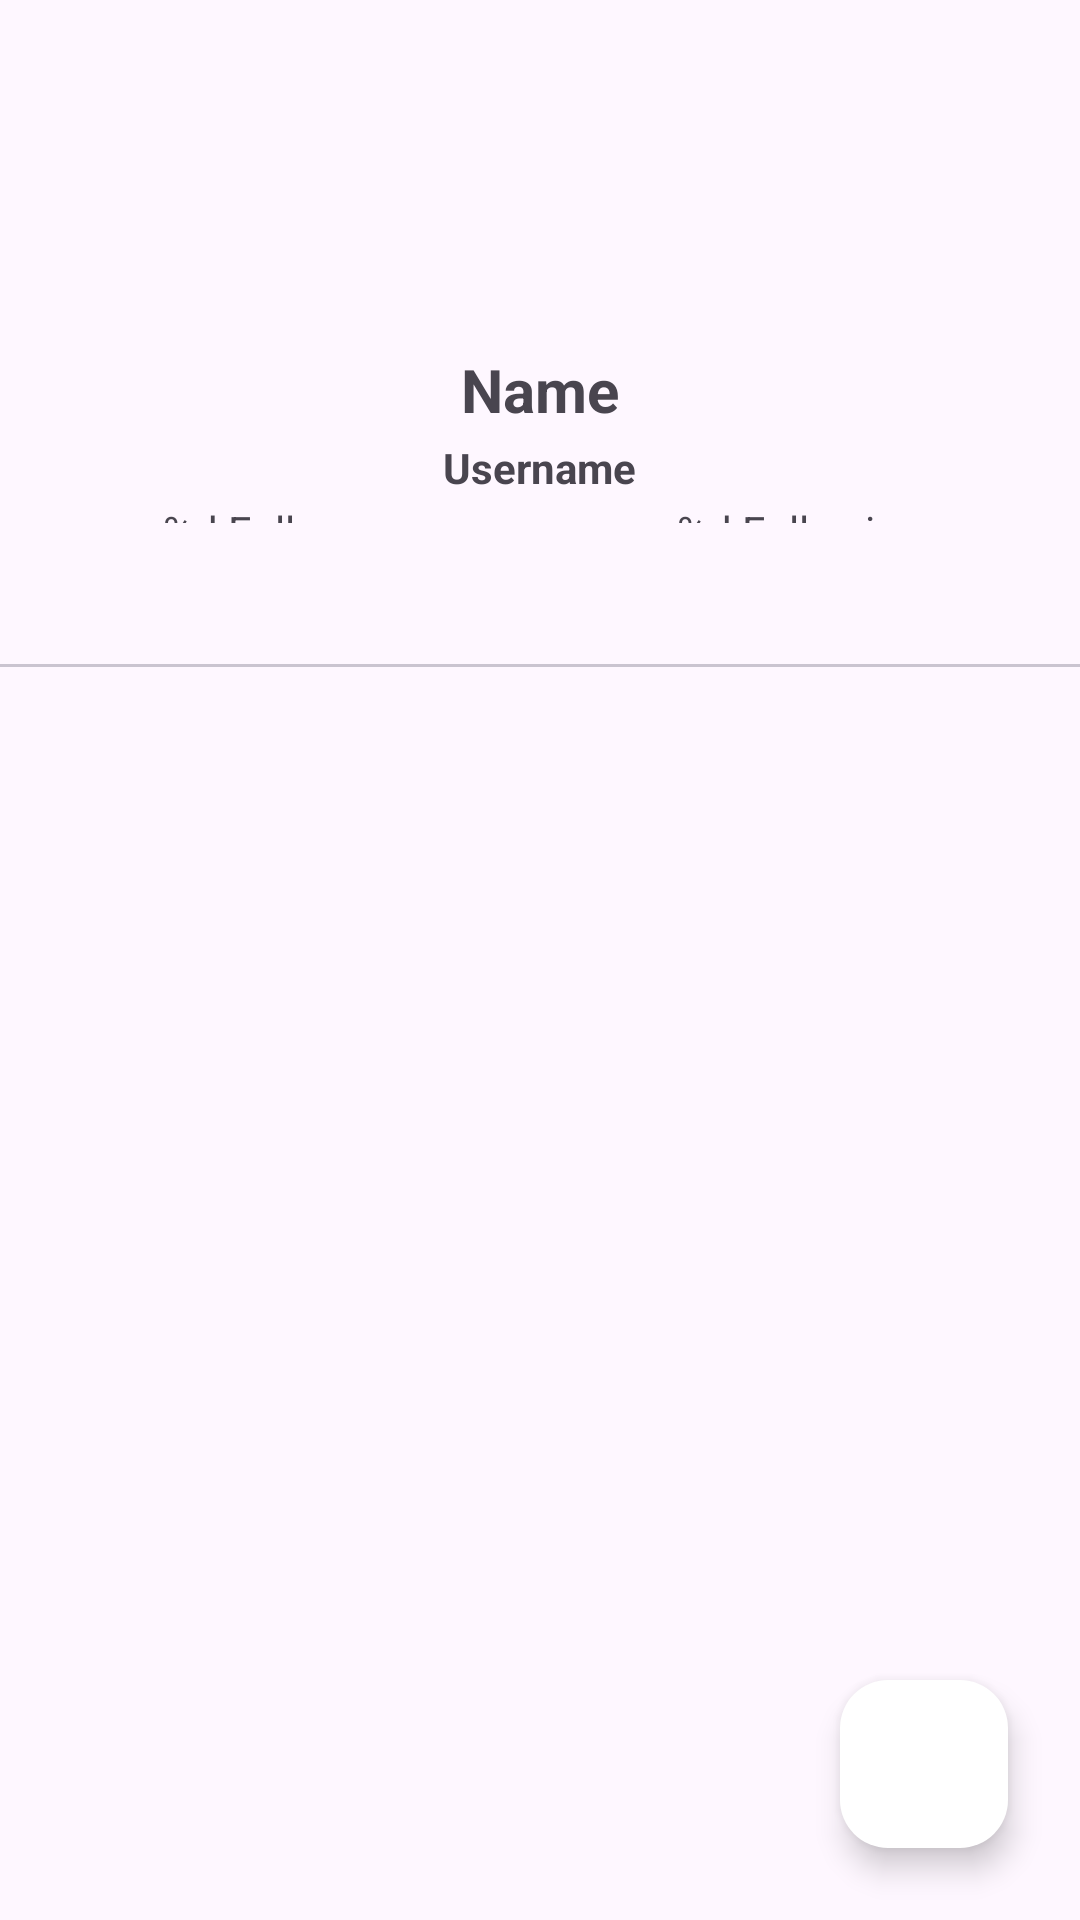

Layout XML and referenced resources for this Android screen:
<!-- AndroidManifest.xml: application theme Theme.MyGithubUserFundamental -->
<!-- res/layout/activity_user_detail.xml -->
<?xml version="1.0" encoding="utf-8"?>
<androidx.constraintlayout.widget.ConstraintLayout xmlns:android="http://schemas.android.com/apk/res/android"
    xmlns:app="http://schemas.android.com/apk/res-auto"
    xmlns:tools="http://schemas.android.com/tools"
    android:layout_width="match_parent"
    android:layout_height="match_parent"
    android:orientation="vertical"
    android:layout_margin="8dp"
    android:fitsSystemWindows="true"
    tools:context=".ui.UserDetailActivity">

    <ImageView
        android:id="@+id/img_item_photo"
        android:layout_width="61dp"
        android:layout_height="62dp"
        android:scaleType="centerCrop"

        app:layout_constraintBottom_toBottomOf="parent"
        app:layout_constraintEnd_toEndOf="parent"
        app:layout_constraintStart_toStartOf="parent"
        app:layout_constraintTop_toTopOf="parent"
        app:layout_constraintVertical_bias="0.061"
        tools:src="@tools:sample/avatars" />

    <TextView
        android:id="@+id/tv_name"
        android:layout_width="322dp"
        android:layout_height="25dp"
        android:gravity="center"
        android:text="@string/name"
        android:textAlignment="center"
        android:textSize="20sp"
        android:textStyle="bold"
        app:layout_constraintBottom_toBottomOf="parent"
        app:layout_constraintEnd_toEndOf="parent"
        app:layout_constraintStart_toStartOf="parent"
        app:layout_constraintTop_toBottomOf="@+id/img_item_photo"
        app:layout_constraintVertical_bias="0.037" />

    <ProgressBar
        android:id="@+id/progressBar"
        style="?android:attr/progressBarStyle"
        android:layout_width="wrap_content"
        android:layout_height="wrap_content"
        android:layout_gravity="center"
        android:visibility="visible"
        app:layout_constraintBottom_toBottomOf="@+id/view_pager"
        app:layout_constraintEnd_toEndOf="parent"
        app:layout_constraintHorizontal_bias="0.498"
        app:layout_constraintStart_toStartOf="parent"
        app:layout_constraintTop_toTopOf="parent"
        app:layout_constraintVertical_bias="0.152" />

    <TextView
        android:id="@+id/tv_user_name"
        android:layout_width="330dp"
        android:layout_height="23dp"
        android:text="@string/users_name"
        android:textAlignment="center"
        android:textStyle="bold"
        app:layout_constraintBottom_toBottomOf="parent"
        app:layout_constraintEnd_toEndOf="parent"
        app:layout_constraintHorizontal_bias="0.492"
        app:layout_constraintStart_toStartOf="parent"
        app:layout_constraintTop_toBottomOf="@+id/img_item_photo"
        app:layout_constraintVertical_bias="0.094" />

    <TextView
        android:id="@+id/following_detail"
        android:layout_width="187dp"
        android:layout_height="27dp"
        android:text="@string/following_detail"
        android:textAlignment="center"
        app:layout_constraintBottom_toBottomOf="parent"
        app:layout_constraintEnd_toEndOf="parent"
        app:layout_constraintHorizontal_bias="1.0"
        app:layout_constraintStart_toStartOf="parent"
        app:layout_constraintTop_toTopOf="parent"
        app:layout_constraintVertical_bias="0.273" />

    <TextView
        android:id="@+id/followers_detail"
        android:layout_width="190dp"
        android:layout_height="27dp"
        android:text="@string/followers_detail"
        android:textAlignment="center"
        app:layout_constraintBottom_toBottomOf="parent"
        app:layout_constraintEnd_toEndOf="parent"
        app:layout_constraintHorizontal_bias="0.0"
        app:layout_constraintStart_toStartOf="parent"
        app:layout_constraintTop_toTopOf="parent"
        app:layout_constraintVertical_bias="0.273" />

    <androidx.viewpager2.widget.ViewPager2
        android:id="@+id/view_pager"
        android:layout_width="395dp"
        android:layout_height="449dp"
        android:layout_marginBottom="4dp"
        app:layout_constraintBottom_toBottomOf="parent"
        app:layout_constraintEnd_toEndOf="parent"
        app:layout_constraintHorizontal_bias="0.0"
        app:layout_constraintStart_toStartOf="parent"
        app:layout_constraintTop_toBottomOf="@id/tabs" />

    <com.google.android.material.tabs.TabLayout
        android:id="@+id/tabs"
        android:layout_width="match_parent"
        android:layout_height="wrap_content"
        android:layout_marginTop="15dp"
        app:layout_constraintBottom_toTopOf="@+id/view_pager"
        app:layout_constraintTop_toBottomOf="@+id/followers_detail"
        app:layout_constraintVertical_bias="1.0"
        tools:ignore="SpeakableTextPresentCheck"
        tools:layout_editor_absoluteX="0dp" />

    <com.google.android.material.floatingactionbutton.FloatingActionButton
        android:id="@+id/favorite"
        android:layout_width="wrap_content"
        android:layout_height="wrap_content"
        android:layout_marginEnd="24dp"
        android:layout_marginBottom="24dp"
        android:contentDescription="@string/favorite_user"
        app:fabSize="normal"
        app:tint="@color/red"
        app:backgroundTint="@color/white"
        app:layout_constraintBottom_toBottomOf="parent"
        app:layout_constraintEnd_toEndOf="parent"
        app:srcCompat="@drawable/ic_favorite_blank" />

</androidx.constraintlayout.widget.ConstraintLayout>
<!-- resources referenced by this layout -->
<resources>
  <color name="red">#D11414</color>
  <color name="white">#FFFFFFFF</color>
  <string name="favorite_user">Favorite User\n</string>
  <string name="followers_detail">%d Followers</string>
  <string name="following_detail">%d Following</string>
  <string name="name">Name</string>
  <string name="users_name">Username</string>
  <style name="Theme.MyGithubUserFundamental" parent="Base.Theme.MyGithubUserFundamental" />
  <style name="Base.Theme.MyGithubUserFundamental" parent="Theme.Material3.DayNight">
          
          
      </style>
</resources>
